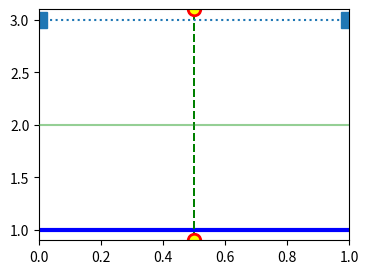

Here is the Python script that generated this plot:
# Written by calculate-plot 0.1.0: this script draws the same figure with Matplotlib 3.11.2.
import locale

import matplotlib.pyplot as plt

# Text is shaped for the language of the locale: this is the one the figure was made with.
try:
    locale.setlocale(locale.LC_CTYPE, "C.UTF-8")
except locale.Error:
    locale.setlocale(locale.LC_CTYPE, "C")

fig, ax = plt.subplots(figsize=(4.0, 3.0))
ax.axhline(1.0, c='blue', color='red', lw=3.0, linewidth=1.0)
ax.axvline(0.5, ls='--', linestyle=':', color='green', marker='o', ms=9.0, markersize=3.0, mfc='yellow', markerfacecolor='black', mec='red', markeredgecolor='black', mew=2.0, markeredgewidth=0.5, aa=False, antialiased=True)
ax.axhline(2.0, alpha=0.5, color='C1', zorder=5, c='C2')
ax.axhline(3.0, marker='s', ms=12.0, linestyle='-.', ls=':')

if __name__ == "__main__":
    plt.show()
